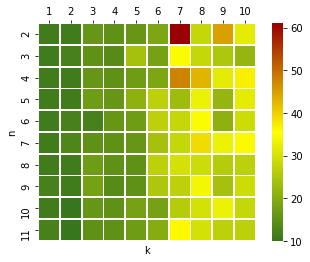

The file beside this chart, header and first rows:
name, n, k, iters
fibonacci, 2, 1, 11
fibonacci, 2, 2, 11
fibonacci, 2, 3, 16
fibonacci, 2, 4, 15
fibonacci, 2, 5, 16
fibonacci, 2, 6, 19
fibonacci, 2, 7, 61
fibonacci, 2, 8, 28
fibonacci, 2, 9, 45
fibonacci, 2, 10, 32
fibonacci, 3, 1, 11
fibonacci, 3, 2, 12
fibonacci, 3, 3, 15
fibonacci, 3, 4, 14
fibonacci, 3, 5, 24
fibonacci, 3, 6, 18
fibonacci, 3, 7, 35
fibonacci, 3, 8, 28
fibonacci, 3, 9, 25
fibonacci, 3, 10, 22
fibonacci, 4, 1, 11
fibonacci, 4, 2, 11
fibonacci, 4, 3, 16
fibonacci, 4, 4, 15
fibonacci, 4, 5, 17
fibonacci, 4, 6, 19
fibonacci, 4, 7, 48
fibonacci, 4, 8, 43
fibonacci, 4, 9, 32
fibonacci, 4, 10, 37
fibonacci, 5, 1, 11
fibonacci, 5, 2, 11
fibonacci, 5, 3, 17
fibonacci, 5, 4, 16
fibonacci, 5, 5, 21
fibonacci, 5, 6, 27
fibonacci, 5, 7, 23
fibonacci, 5, 8, 33
fibonacci, 5, 9, 22
fibonacci, 5, 10, 32
fibonacci, 6, 1, 11
fibonacci, 6, 2, 12
fibonacci, 6, 3, 12
fibonacci, 6, 4, 16
fibonacci, 6, 5, 17
fibonacci, 6, 6, 27
fibonacci, 6, 7, 28
fibonacci, 6, 8, 35
fibonacci, 6, 9, 21
fibonacci, 6, 10, 29
fibonacci, 7, 1, 11
fibonacci, 7, 2, 13
fibonacci, 7, 3, 15
fibonacci, 7, 4, 15
fibonacci, 7, 5, 16
fibonacci, 7, 6, 24
fibonacci, 7, 7, 28
fibonacci, 7, 8, 39
fibonacci, 7, 9, 33
fibonacci, 7, 10, 36
... 40 more rows
